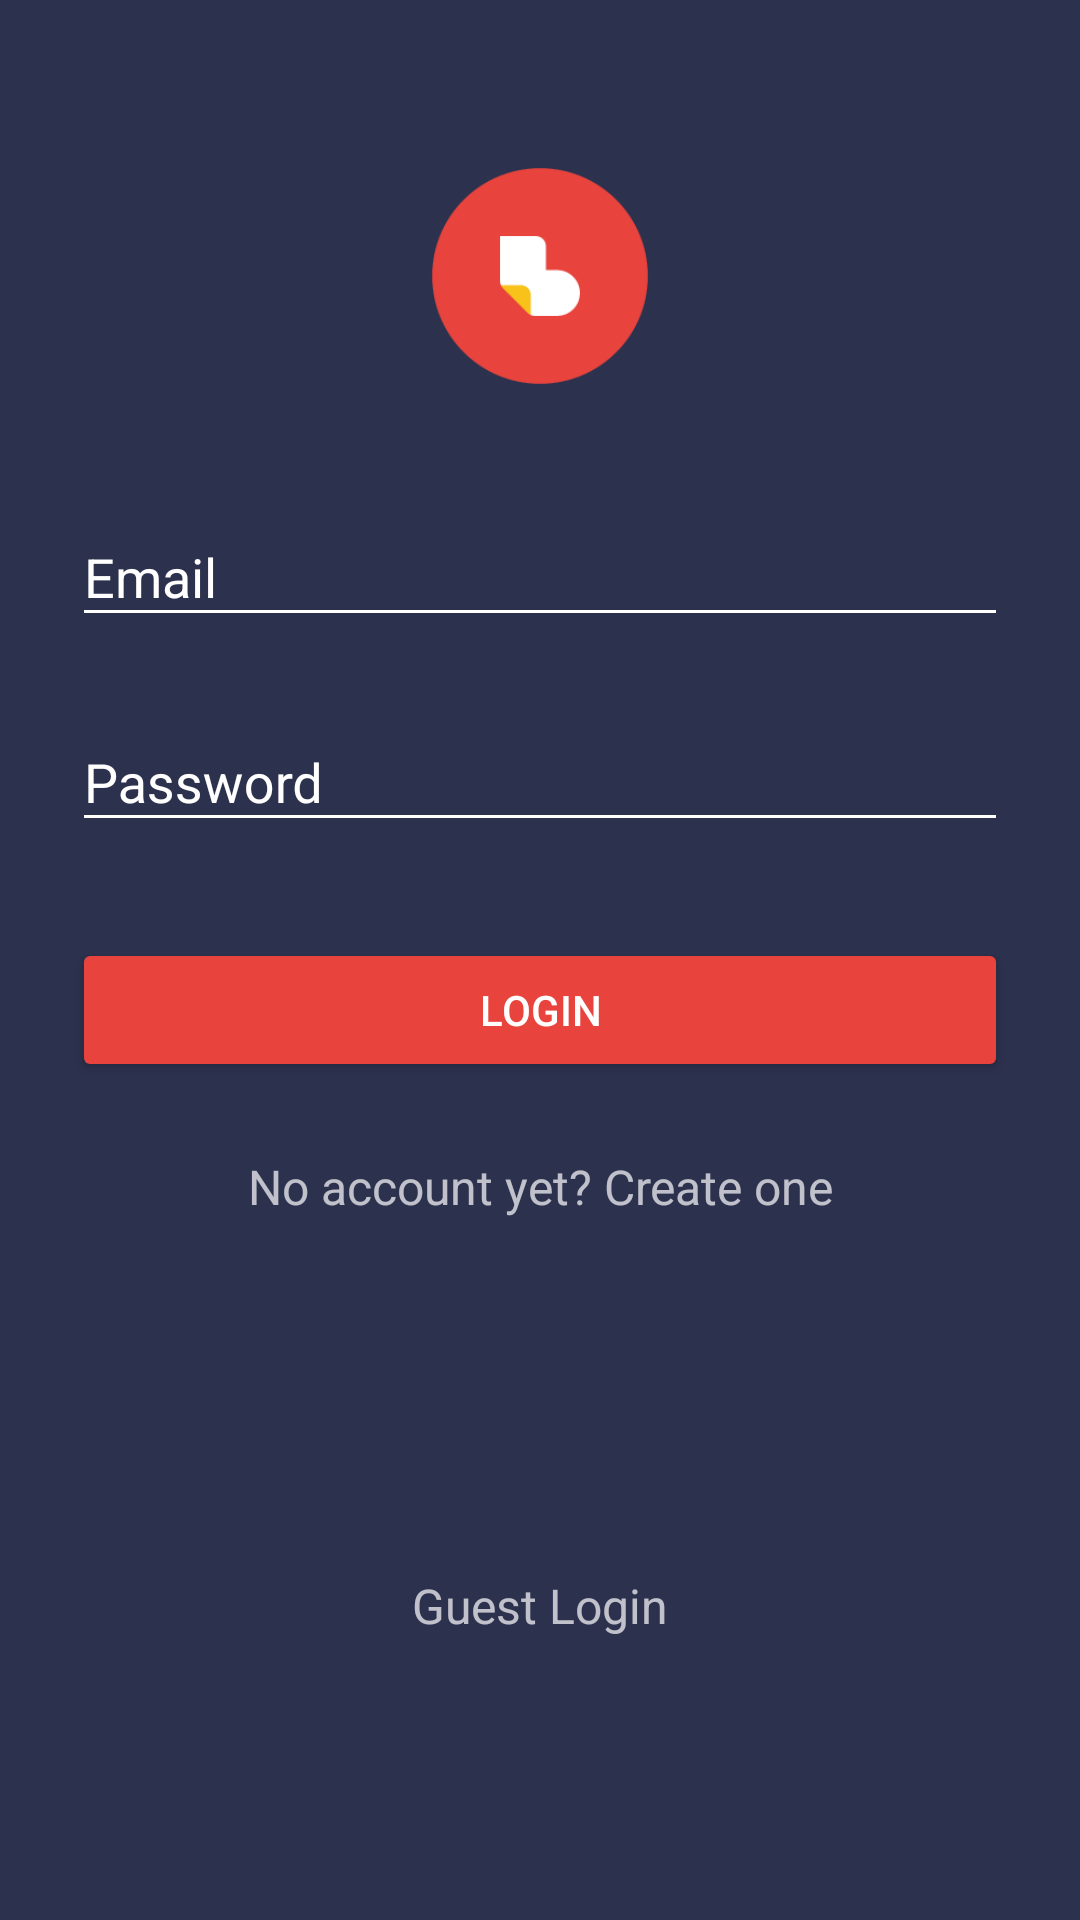

This screen was rendered from an Android layout file. Write that file and the resources it references.
<!-- AndroidManifest.xml: activity theme AppTheme.Login -->
<!-- res/layout/activity_login.xml -->
<?xml version="1.0" encoding="utf-8"?>
<ScrollView xmlns:android="http://schemas.android.com/apk/res/android"
    android:layout_width="fill_parent"
    android:layout_height="fill_parent"
    android:fitsSystemWindows="true">

    <LinearLayout
        android:orientation="vertical"
        android:layout_width="match_parent"
        android:layout_height="wrap_content"
        android:paddingTop="56dp"
        android:paddingLeft="24dp"
        android:paddingRight="24dp">

        <ImageView android:src="@drawable/logo"
            android:layout_width="fill_parent"
            android:layout_height="72dp"
            android:layout_marginBottom="24dp" />

        
        <android.support.design.widget.TextInputLayout
        android:layout_width="match_parent"
        android:layout_height="wrap_content"
        android:layout_marginTop="8dp"
        android:layout_marginBottom="8dp">
        <EditText android:id="@+id/input_email"
            android:layout_width="match_parent"
            android:layout_height="wrap_content"
            android:inputType="textEmailAddress"
            android:hint="Email" />
        </android.support.design.widget.TextInputLayout>

        
        <android.support.design.widget.TextInputLayout
            android:layout_width="match_parent"
            android:layout_height="wrap_content"
            android:layout_marginTop="8dp"
            android:layout_marginBottom="8dp">
            <EditText android:id="@+id/input_password"
                android:layout_width="match_parent"
                android:layout_height="wrap_content"
                android:inputType="textPassword"
                android:hint="Password"/>
        </android.support.design.widget.TextInputLayout>

        <android.support.v7.widget.AppCompatButton
            android:id="@+id/btn_login"
            android:layout_width="fill_parent"
            android:layout_height="wrap_content"
            android:layout_marginTop="24dp"
            android:layout_marginBottom="24dp"
            android:padding="12dp"
            android:text="Login"/>

        <TextView android:id="@+id/link_signup"
            android:layout_width="fill_parent"
            android:layout_height="wrap_content"
            android:layout_marginBottom="18dp"
            android:text="No account yet? Create one"
            android:gravity="center"
            android:textSize="16dip"/>


        <TextView
            android:id="@+id/guest_login"
            android:layout_width="fill_parent"
            android:layout_height="wrap_content"
            android:layout_marginBottom="12dp"
            android:text="Guest Login"
            android:gravity="center"
            android:textSize="16dip"
            android:layout_gravity="center"
            android:layout_marginTop="100dp" />

    </LinearLayout>
</ScrollView>
<!-- resources referenced by this layout -->
<resources>
  <!-- drawable logo: png bitmap (drawable, 3354 bytes) -->
  <style name="AppTheme.Login" parent="Theme.AppCompat.NoActionBar">
          <item name="colorPrimary">@color/primary</item>
          <item name="colorPrimaryDark">@color/primary_dark</item>
          <item name="colorAccent">@color/pink</item>
  
          <item name="android:windowBackground">@color/primary_dark</item>
  
          <item name="colorControlNormal">@color/white</item>
          <item name="colorControlActivated">@color/white</item>
          <item name="colorControlHighlight">@color/white</item>
          <item name="android:textColorHint">@color/white</item>
  
          <item name="colorButtonNormal">@color/pink</item>
          
      </style>
  <color name="primary">#37416D</color>
  <color name="primary_dark">#2C314E</color>
  <color name="pink">#E8433C</color>
  <color name="white">#FFFFFF</color>
</resources>
